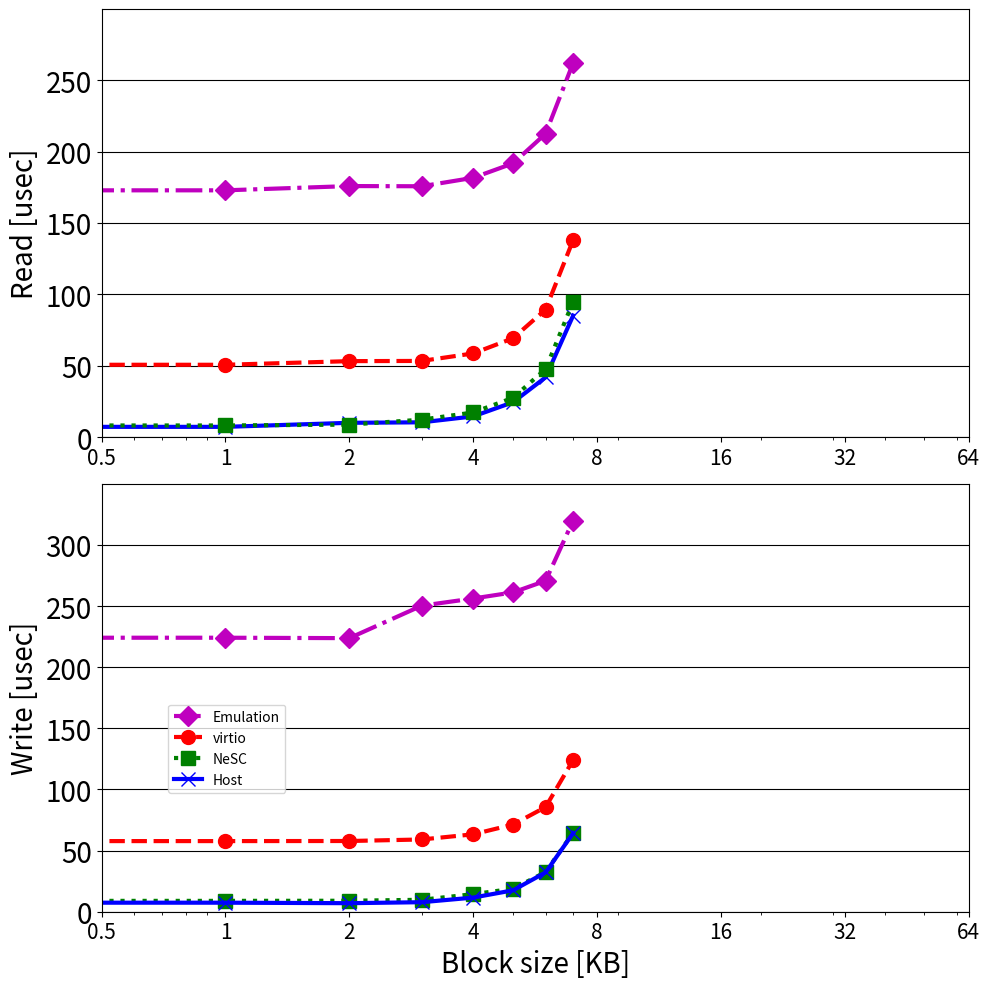

This figure's Python source:
import numpy as np
import matplotlib.pyplot as plt
import pylab as pylab
block_size =["0.5","1","2","4","8","16","32","64"]


marksize=10
my_linewidth = 3



#plt.title('Area of a Circle')
plt.figure(figsize=(10,10))

#read
raw_read = [7.08459,7.1112,9.95308,10.296,14.4322,24.364,41.8219,85.1153]
direct_assin_read = [8.01839,8.08628,8.6697,12.1472,17.1955,27.4618,47.6317,94.8892]
virtio_read = [50.6018,50.6251,53.1763,53.3233,58.575,69.2209,89.3687,138.032]
ide_read = [
    173.357,
    172.902,
    175.889,
    175.753,
    181.669,
    191.799,
    212.605,
    262.167,
]
ax2 = plt.subplot(211)
#plt.xlabel('Block size [KB]')
plt.ylabel('Read [usec]',fontsize=20)
plt.plot(block_size, raw_read ,linestyle='-',label='Host',marker='x',color='b',linewidth=my_linewidth,markersize=marksize,markeredgewidth=1)
plt.plot(block_size, virtio_read, marker='o', linestyle='--', color='r', label='virtio',linewidth=my_linewidth,markersize=marksize,markeredgewidth=1)
plt.plot(block_size, direct_assin_read, marker='s', linestyle=':', color='g', label='NeSC',linewidth=my_linewidth,markersize=marksize,markeredgewidth=1)
plt.plot(block_size, ide_read, marker='D', linestyle='-.', color='m', label='Emulation',linewidth=my_linewidth,markersize=marksize,markeredgewidth=1)
#plt.legend(loc=4)
ax2.set_xscale('log')
ax2.set_xticks([float(x) for x in block_size])
ax2.set_xticklabels(block_size,fontsize=15)
ax2.set_ylim([0,300])
ax2.yaxis.grid(True, linestyle='-', which='major', color='black')
ax2.set_yticks(np.arange(0,300,50))
ax2.set_xlim(float(block_size[0]),float(block_size[-1]))
#write
raw_write = [6.53739,7.38523,6.98499,7.78802,11.5504,17.5058,32.1346,64.2666]
direct_assin_write = [8.94831,8.87642,8.97366,9.76668,14.3608,18.7582,32.4188,64.6678]
virtio_write = [57.7683,
               57.7572,
               57.8303,
               59.0849,
               63.296,
               71.2803,
               85.5786,
               124.044]

ide_write = [
    223.612,
    224.064,
    223.721,
    250.272,
    256.135,
    261.128,
    270.602,
    319.865,
]
plt.yticks(fontsize=20)
plt.xticks(fontsize=15)

ax = plt.subplot(212)
plt.xlabel('Block size [KB]',fontsize=20)
plt.ylabel('Write [usec]',fontsize=20)
plt.plot(block_size, ide_write, marker='D', linestyle='-.', color='m', label='Emulation',linewidth=my_linewidth,markersize=marksize,markeredgewidth=1)
plt.plot(block_size, virtio_write, marker='o', linestyle='--', color='r', label='virtio',linewidth=my_linewidth,markersize=marksize,markeredgewidth=1)
plt.plot(block_size, direct_assin_write, marker='s', linestyle=':', color='g', label='NeSC',linewidth=my_linewidth,markersize=marksize,markeredgewidth=1)
plt.plot(block_size, raw_write ,linestyle='-',label='Host',marker='x',color='b',linewidth=my_linewidth,markersize=marksize,markeredgewidth=1)



#plt.legend(loc=4)
ax.set_xscale('log')
ax.set_xticks([float(x) for x in block_size])
ax.set_xticklabels(block_size,fontsize=15)
ax.set_ylim([0,350])
ax.yaxis.grid(True, linestyle='-', which='major', color='black')
ax.set_yticks(np.arange(0,350,50))
ax.set_xlim(float(block_size[0]),float(block_size[-1]))

plt.yticks(fontsize=20)
plt.xticks(fontsize=15)
ax.legend( bbox_to_anchor=(0.22, 0.5),
          ncol=1, fancybox=True, shadow=False)
plt.tight_layout()
pylab.savefig('latency_block_size.pdf',bbox_inches='tight')
plt.show()
